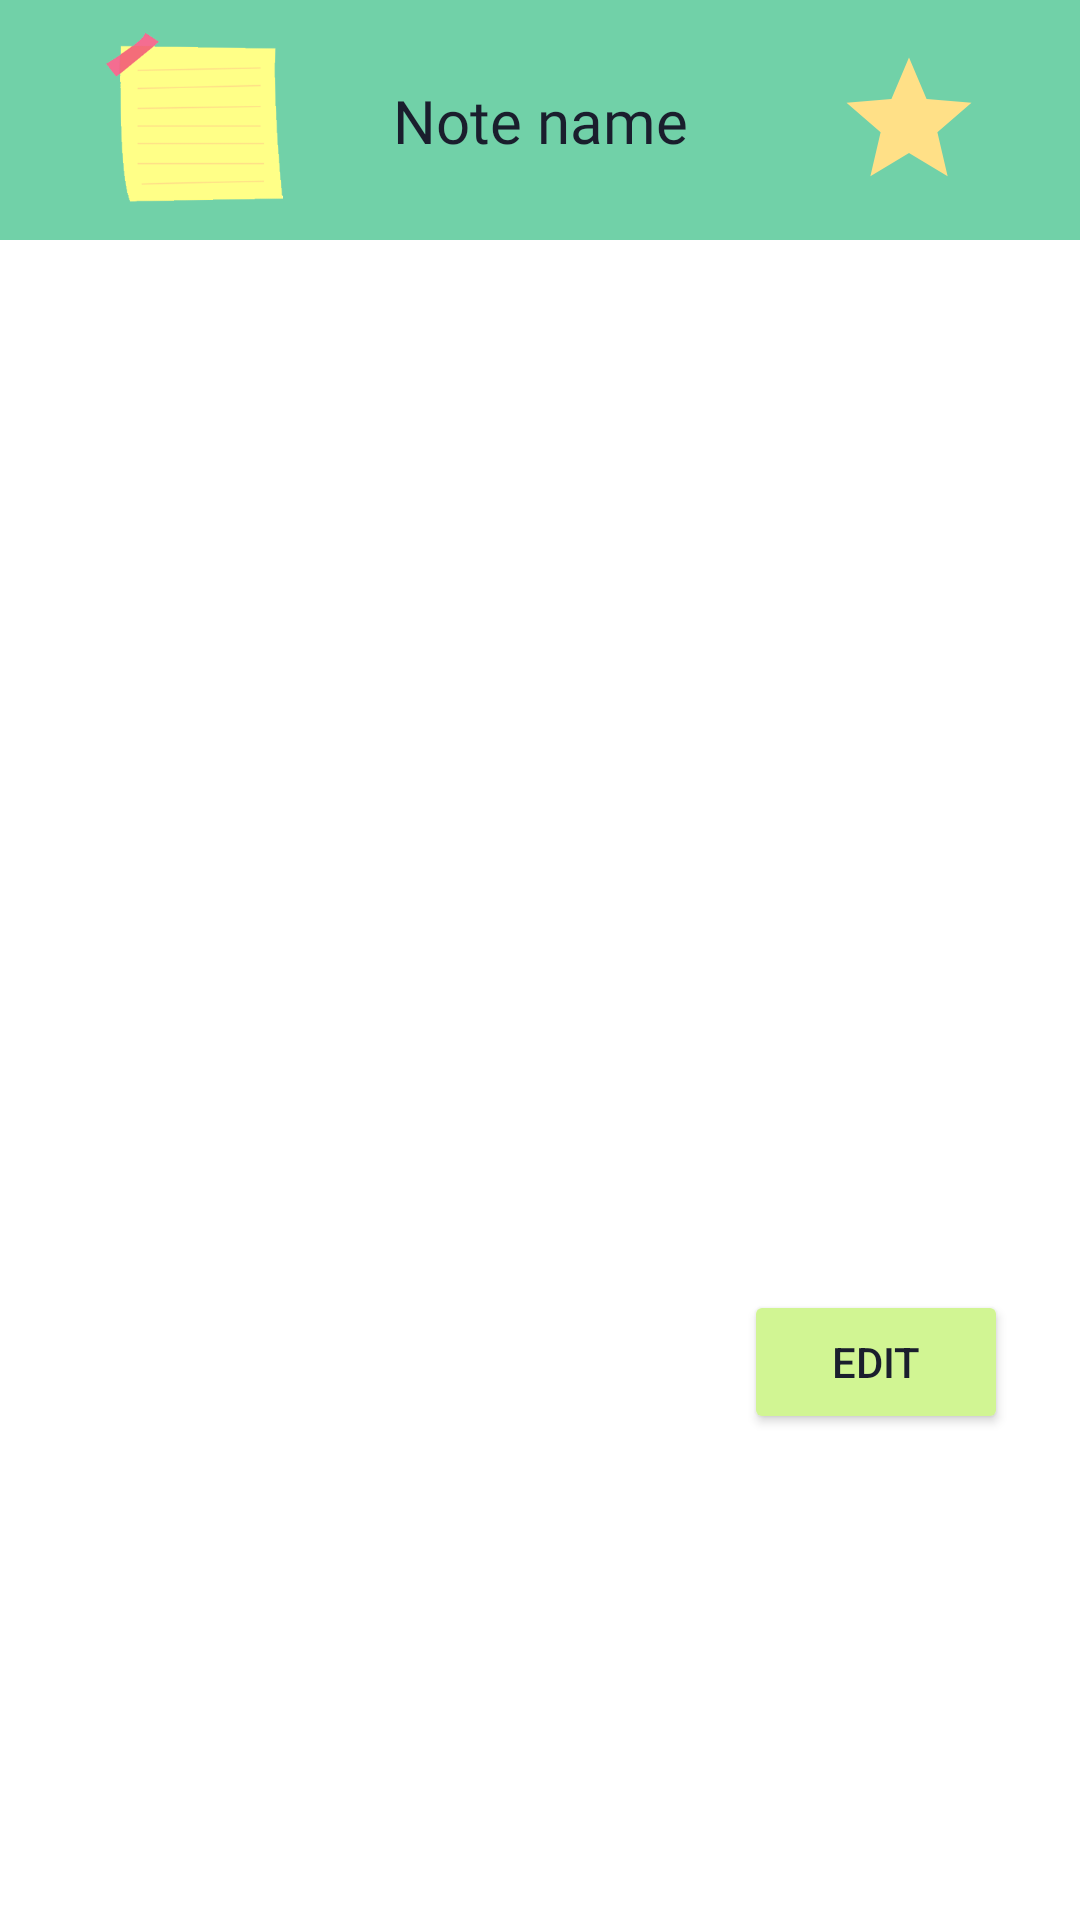

Write the Android layout XML for this screen, with the resource values it uses.
<!-- AndroidManifest.xml: application theme Theme.Project -->
<!-- res/layout/dialog_view_note.xml -->
<?xml version="1.0" encoding="utf-8"?>
<androidx.constraintlayout.widget.ConstraintLayout xmlns:android="http://schemas.android.com/apk/res/android"
    xmlns:app="http://schemas.android.com/apk/res-auto"
    xmlns:tools="http://schemas.android.com/tools"
    android:id="@+id/editLayout"
    android:layout_width="380dp"
    android:layout_height="wrap_content">

    <TextView
        android:id="@+id/textBackgroundCyanVN"
        android:layout_width="0dp"
        android:layout_height="80dp"
        android:background="#71D1A8"
        app:layout_constraintEnd_toEndOf="parent"
        app:layout_constraintStart_toStartOf="parent"
        app:layout_constraintTop_toTopOf="parent" />

    <ImageView
        android:id="@+id/imageStarVN"
        android:layout_width="60dp"
        android:layout_height="50dp"
        app:layout_constraintBottom_toBottomOf="@+id/textBackgroundCyanVN"
        app:layout_constraintEnd_toEndOf="parent"
        app:layout_constraintHorizontal_bias="0.62"
        app:layout_constraintStart_toEndOf="@+id/textNoteNameVN"
        app:layout_constraintTop_toTopOf="parent"
        app:srcCompat="@drawable/ic_baseline_star_24"
        app:tint="@color/light_yellow" />

    <ImageView
        android:id="@+id/imageNoteVN"
        android:layout_width="59dp"
        android:layout_height="64dp"
        app:layout_constraintBottom_toBottomOf="@+id/textBackgroundCyanVN"
        app:layout_constraintEnd_toStartOf="@+id/textNoteNameVN"
        app:layout_constraintHorizontal_bias="0.49"
        app:layout_constraintStart_toStartOf="parent"
        app:layout_constraintTop_toTopOf="@+id/textBackgroundCyanVN"
        app:srcCompat="@drawable/note" />

    <TextView
        android:id="@+id/textNoteNameVN"
        android:layout_width="wrap_content"
        android:layout_height="wrap_content"
        android:fontFamily="@font/lemon"
        android:text="@string/noteName"
        android:textColor="@color/almost_black"
        android:textSize="20sp"
        app:layout_constraintBottom_toBottomOf="@+id/textBackgroundCyanVN"
        app:layout_constraintEnd_toEndOf="parent"
        app:layout_constraintStart_toStartOf="parent"
        app:layout_constraintTop_toTopOf="parent" />

    <ScrollView
        android:id="@+id/scrollViewNoteVN"
        android:layout_width="match_parent"
        android:layout_height="350sp"
        app:layout_constraintTop_toBottomOf="@+id/textBackgroundCyanVN"
        tools:layout_editor_absoluteX="0dp">

        <TextView
            android:id="@+id/textNoteContentVN"
            android:layout_width="match_parent"
            android:layout_height="match_parent"
            android:paddingHorizontal="20dp"
            android:paddingVertical="10dp" />
    </ScrollView>

    <Button
        android:id="@+id/buttonDeleteVN"
        style="@style/Widget.MaterialComponents.Button.Icon"
        android:layout_width="wrap_content"
        android:layout_height="wrap_content"
        android:layout_marginStart="24dp"
        android:text="@string/deleteName"
        app:backgroundTint="@color/pink"
        app:icon="@drawable/ic_twotone_delete_24"
        app:layout_constraintStart_toStartOf="parent"
        app:layout_constraintTop_toBottomOf="@+id/scrollViewNoteVN"
        tools:ignore="MissingConstraints" />

    <Button
        android:id="@+id/buttonEditVN"
        android:layout_width="wrap_content"
        android:layout_height="wrap_content"
        android:layout_marginEnd="24dp"
        android:text="@string/editName"
        android:textColor="@color/almost_black"
        app:backgroundTint="@color/light_green"
        app:icon="@drawable/ic_baseline_edit_24"
        app:iconTint="@color/almost_black"
        app:layout_constraintEnd_toEndOf="parent"
        app:layout_constraintTop_toBottomOf="@+id/scrollViewNoteVN" />
</androidx.constraintlayout.widget.ConstraintLayout>
<!-- resources referenced by this layout -->
<resources>
  <color name="almost_black">#1A1E2D</color>
  <color name="light_green">#D1F593</color>
  <color name="light_yellow">#FFE087</color>
  <color name="pink">#F14975</color>
  <!-- drawable ic_baseline_star_24 (drawable) -->
  <vector android:height="24dp" android:tint="#FFCC32"
      android:viewportHeight="24" android:viewportWidth="24"
      android:width="24dp" xmlns:android="http://schemas.android.com/apk/res/android">
      <path android:fillColor="@android:color/white" android:pathData="M12,17.27L18.18,21l-1.64,-7.03L22,9.24l-7.19,-0.61L12,2 9.19,8.63 2,9.24l5.46,4.73L5.82,21z"/>
  </vector>
  <!-- drawable ic_twotone_delete_24 (drawable) -->
  <vector android:height="24dp" android:tint="#77838D"
      android:viewportHeight="24" android:viewportWidth="24"
      android:width="24dp" xmlns:android="http://schemas.android.com/apk/res/android">
      <path android:fillAlpha="0.3"
          android:fillColor="@android:color/white"
          android:pathData="M8,9h8v10H8z" android:strokeAlpha="0.3"/>
      <path android:fillColor="@android:color/white" android:pathData="M15.5,4l-1,-1h-5l-1,1H5v2h14V4zM6,19c0,1.1 0.9,2 2,2h8c1.1,0 2,-0.9 2,-2V7H6v12zM8,9h8v10H8V9z"/>
  </vector>
  <!-- drawable note: png bitmap (drawable, 7772 bytes) -->
  <item name="deleteName" type="string">Delete</item>
  <item name="editName" type="string">Edit</item>
  <item name="noteName" type="string">Note name</item>
  <style name="Theme.Project" parent="Theme.MaterialComponents.DayNight.DarkActionBar">
          
          <item name="colorPrimary">@color/medium_grey</item>
          <item name="colorPrimaryVariant">@color/pink</item>
          <item name="colorOnPrimary">@color/white</item>
          
          <item name="colorSecondary">@color/pink</item>
          <item name="colorSecondaryVariant">@color/pink</item>
          <item name="colorOnSecondary">@color/black</item>
          
          <item name="android:statusBarColor" tools:targetApi="l">?attr/colorPrimaryVariant</item>
          
      </style>
  <color name="medium_grey">#C0CAD4</color>
  <color name="white">#FFFFFFFF</color>
  <color name="black">#FF000000</color>
</resources>
